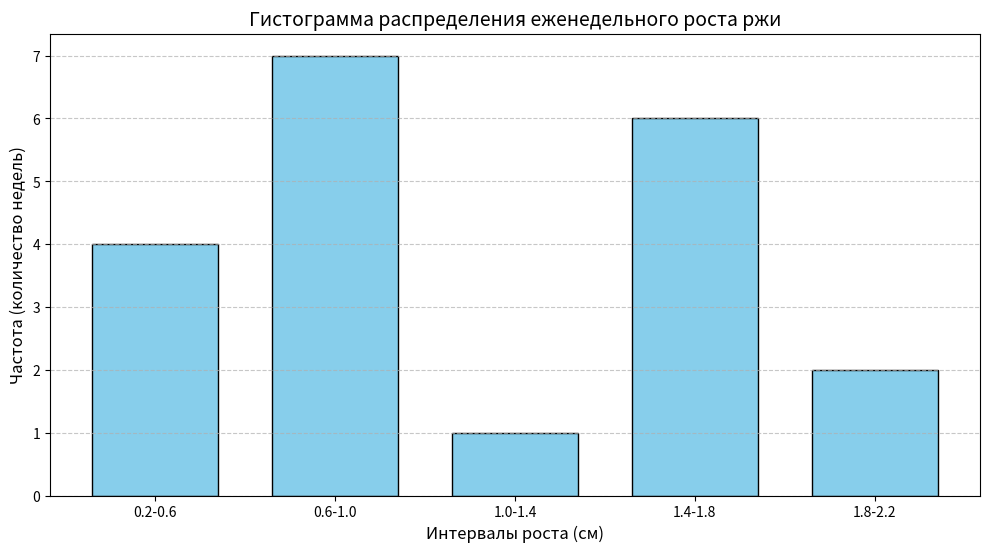
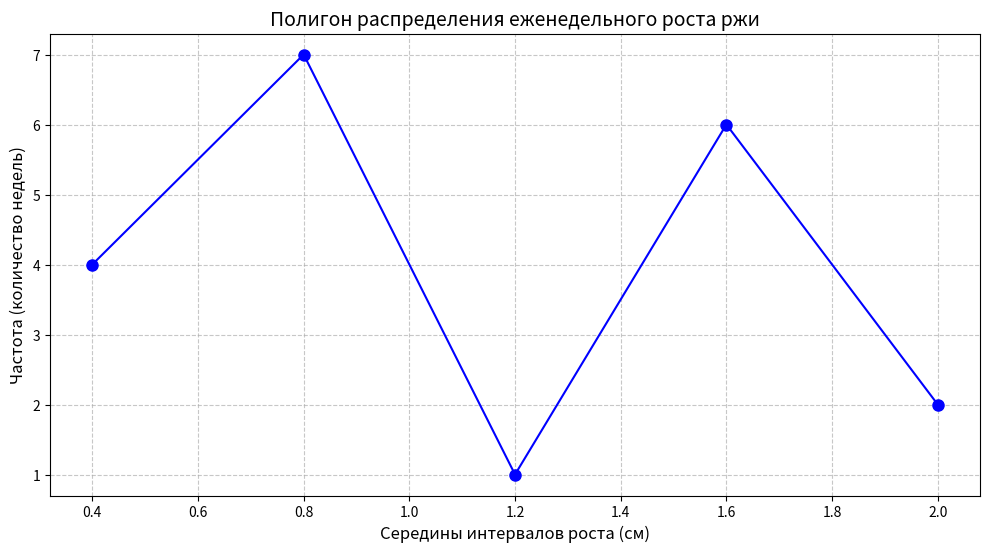
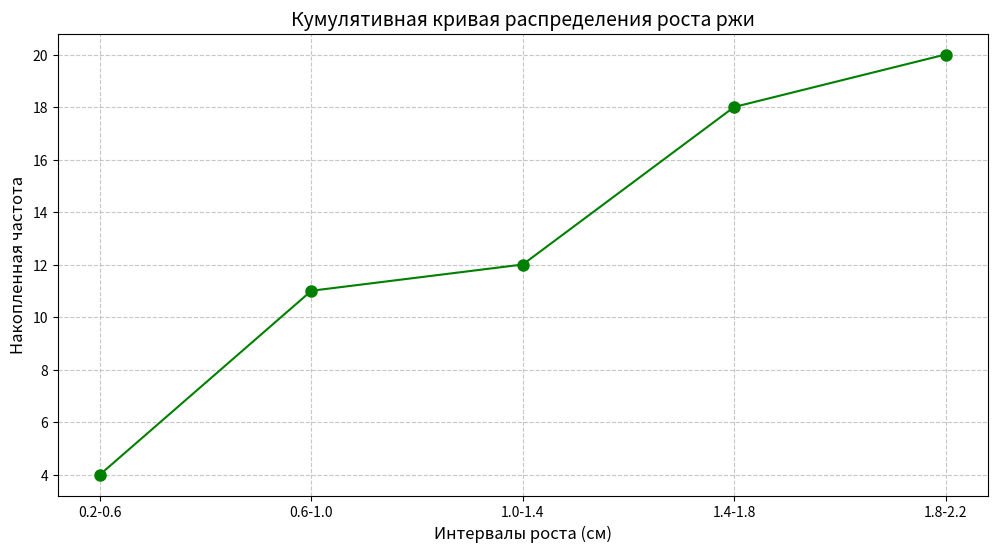
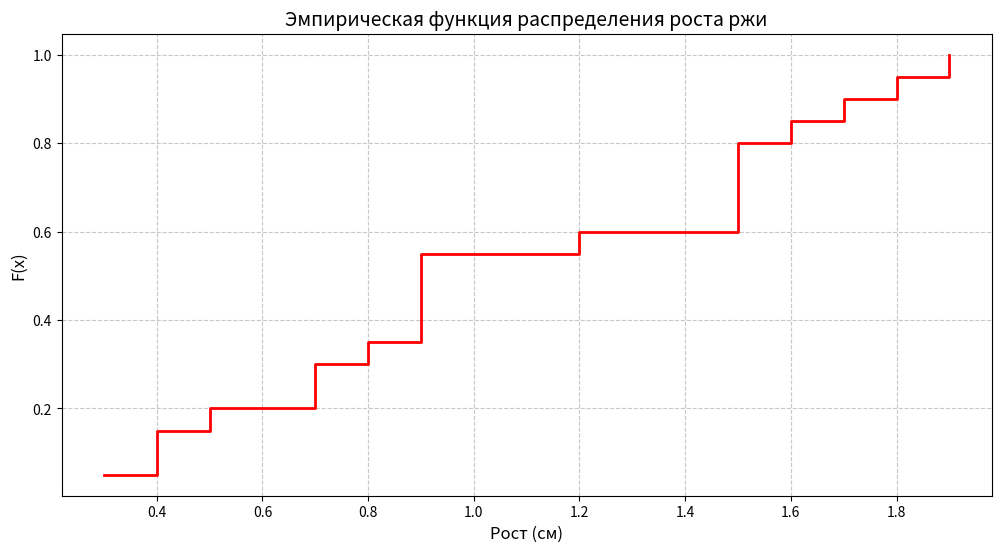

Reproduce these figures in Python, in order.
import matplotlib.pyplot as plt
import numpy as np

# Исходные данные
growth_data = np.array(
    [
        0.4,
        1.9,
        1.5,
        0.9,
        0.3,
        1.6,
        0.4,
        1.5,
        1.2,
        0.8,
        0.9,
        0.7,
        0.9,
        0.7,
        0.9,
        1.5,
        0.5,
        1.5,
        1.7,
        1.8,
    ]
)
n = len(growth_data)

# Создаем интервалы для гистограммы
bins = [0.2, 0.6, 1.0, 1.4, 1.8, 2.2]
intervals = ['0.2-0.6', '0.6-1.0', '1.0-1.4', '1.4-1.8', '1.8-2.2']
midpoints = np.array([0.4, 0.8, 1.2, 1.6, 2.0])

# Рассчитываем частоты для каждого интервала
frequencies, _ = np.histogram(growth_data, bins=bins)
print(frequencies)

# Построение гистограммы
plt.figure(figsize=(12, 6))
plt.bar(intervals, frequencies, width=0.7, color='skyblue', edgecolor='black')
plt.title('Гистограмма распределения еженедельного роста ржи', fontsize=14)
plt.xlabel('Интервалы роста (см)', fontsize=12)
plt.ylabel('Частота (количество недель)', fontsize=12)
plt.grid(axis='y', linestyle='--', alpha=0.7)
plt.xticks(fontsize=10)
plt.yticks(fontsize=10)
plt.show()

# Построение полигона
plt.figure(figsize=(12, 6))
plt.plot(midpoints, frequencies, marker='o', linestyle='-', color='blue', markersize=8)
plt.title('Полигон распределения еженедельного роста ржи', fontsize=14)
plt.xlabel('Середины интервалов роста (см)', fontsize=12)
plt.ylabel('Частота (количество недель)', fontsize=12)
plt.grid(True, linestyle='--', alpha=0.7)
plt.xticks(fontsize=10)
plt.yticks(fontsize=10)
plt.show()

# Построение кумуляты
cumulative = np.cumsum(frequencies)
plt.figure(figsize=(12, 6))
plt.plot(intervals, cumulative, marker='o', color='green', markersize=8)
plt.title('Кумулятивная кривая распределения роста ржи', fontsize=14)
plt.xlabel('Интервалы роста (см)', fontsize=12)
plt.ylabel('Накопленная частота', fontsize=12)
plt.grid(True, linestyle='--', alpha=0.7)
plt.xticks(fontsize=10)
plt.yticks(fontsize=10)
plt.show()

# Построение эмпирической функции распределения
sorted_values = np.sort(growth_data)
y = np.arange(1, len(sorted_values) + 1) / len(sorted_values)

plt.figure(figsize=(12, 6))
plt.step(sorted_values, y, where='post', color='red', linewidth=2)
plt.title('Эмпирическая функция распределения роста ржи', fontsize=14)
plt.xlabel('Рост (см)', fontsize=12)
plt.ylabel('F(x)', fontsize=12)
plt.grid(True, linestyle='--', alpha=0.7)
plt.xticks(fontsize=10)
plt.yticks(fontsize=10)
plt.show()

# Расчет статистических показателей
mean = np.mean(growth_data)

# Мода
values, counts = np.unique(growth_data, return_counts=True)
mode = values[np.argmax(counts)]

# Медиана
median = np.median(growth_data)

# Дисперсия и стандартное отклонение
variance = np.var(growth_data, ddof=0)  # смещенная дисперсия
std_dev = np.std(growth_data, ddof=0)  # смещенное стандартное отклонение

# Коэффициент вариации
coef_var = (std_dev / mean) * 100 if mean != 0 else np.nan

# Начальные моменты
moments = [np.mean(growth_data**k) for k in range(1, 5)]

# Центральные моменты
central_moments = [np.mean((growth_data - mean) ** k) for k in range(2, 5)]

skewness = central_moments[1] / std_dev**3  # коэффициент асимметрии
kurtosis_val = central_moments[2] / std_dev**4 - 3  # коэффициент эксцесса

# Доля ржи, которая вырастает более чем на 1 см в неделю
growth_above_1cm = np.sum(growth_data > 1) / n * 100

print(f'1. Средний еженедельный рост ржи: {mean:.2f} см')
print(f'2. Мода: {mode:.1f} см (наиболее часто встречающееся значение роста)')
print(f'3. Медиана: {median:.2f} см (серединное значение роста)')
print(f'4. Дисперсия: {variance:.4f}')
print(f'5. Среднее квадратическое отклонение: {std_dev:.4f} см')
print(f'6. Коэффициент вариации: {coef_var:.2f}%')
print(f'7. Доля ржи, растущей более чем на 1 см в неделю: {growth_above_1cm:.1f}%')
print(f'  3-го порядка: {central_moments[1]:.4f}')
print(f'  4-го порядка: {central_moments[2]:.4f}')
print(f'\nКоэффициент асимметрии: {skewness:.4f}')
print(f'Коэффициент эксцесса: {kurtosis_val:.4f}')
